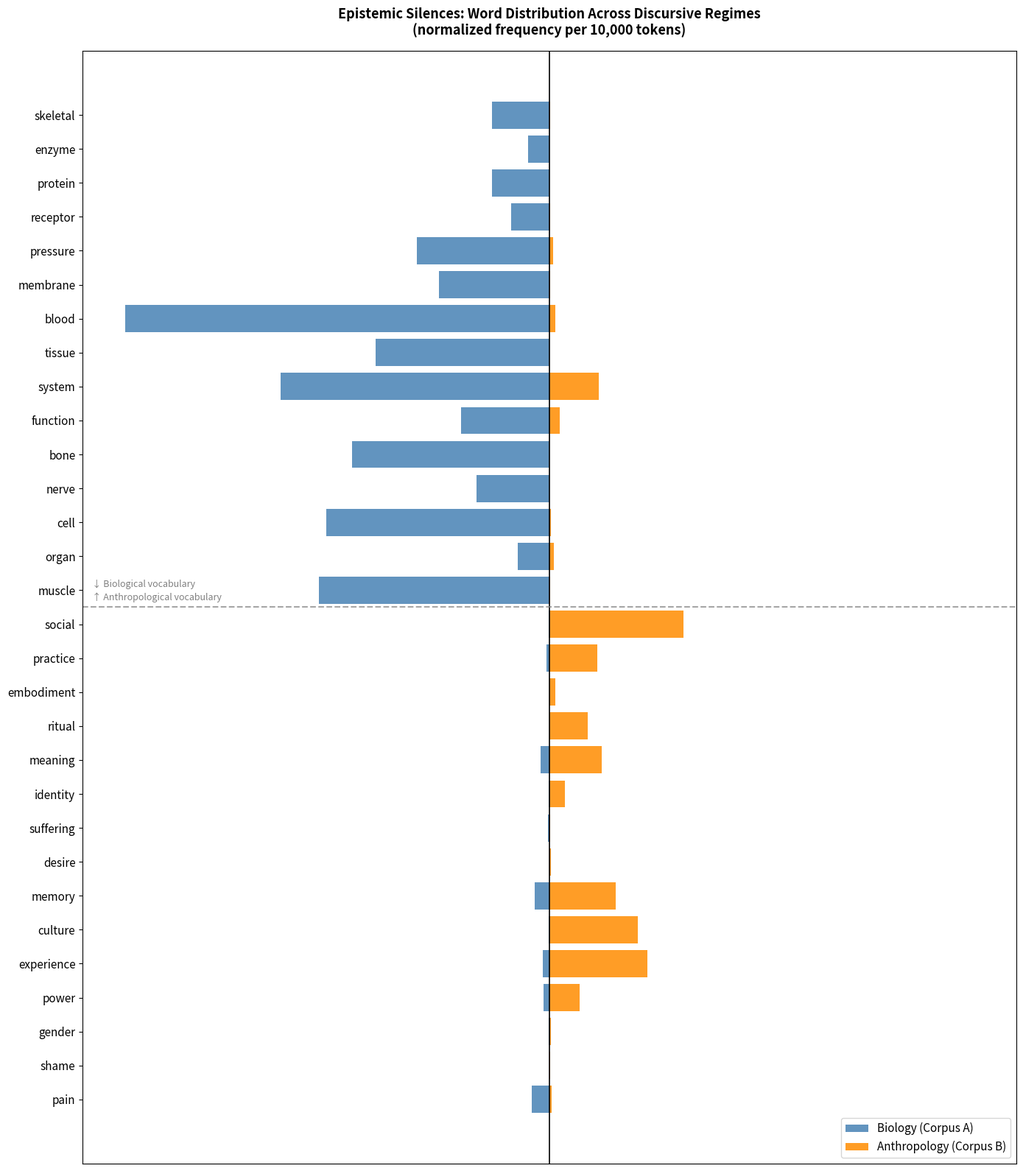

Recreate this plot in Python. (Note: this script raises an exception after producing the figure.)
import os
import pandas as pd
import matplotlib.pyplot as plt
import matplotlib.patches as mpatches
import matplotlib
import numpy as np

matplotlib.use('Agg')

OUTPUT_DIR = "output"

# --- DATE ---
words_anthropo = ["pain", "shame", "gender", "power", "experience",
                  "culture", "memory", "desire", "suffering", "identity",
                  "meaning", "ritual", "embodiment", "practice", "social"]

words_bio = ["muscle", "organ", "cell", "nerve", "bone",
             "function", "system", "tissue", "blood", "membrane",
             "pressure", "receptor", "protein", "enzyme", "skeletal"]

freq_a_anthropo = [4.29, 0.0, 0.21, 1.36, 1.6, 0.15, 3.45, 0.09, 0.33, 0.27, 2.15, 0.0, 0.0, 0.64, 0.15]
freq_b_anthropo = [0.6, 0.18, 0.42, 7.16, 23.29, 21.06, 15.83, 0.36, 0.12, 3.67, 12.34, 9.09, 1.38, 11.38, 31.9]

freq_a_bio = [54.77, 7.59, 52.99, 17.3, 47.0, 21.02, 63.91, 41.38, 100.9, 26.28, 31.55, 9.16, 13.73, 5.17, 13.73]
freq_b_bio = [0.18, 0.96, 0.42, 0.06, 0.06, 2.53, 11.8, 0.0, 1.32, 0.12, 0.84, 0.24, 0.06, 0.0, 0.12]

# =============================================================
# GRAFIC 1: DIVERGING BAR CHART
# =============================================================
all_words = words_anthropo + words_bio
all_a = freq_a_anthropo + freq_a_bio
all_b = freq_b_anthropo + freq_b_bio

# normalizare pentru vizibilitate
max_val = max(max(all_a), max(all_b))
norm_a = [-v / max_val for v in all_a]   # Biology spre stânga
norm_b = [v / max_val for v in all_b]    # Anthropology spre dreapta

fig, ax = plt.subplots(figsize=(14, 16))

y_pos = np.arange(len(all_words))

bars_a = ax.barh(y_pos, norm_a, color='steelblue', alpha=0.85, label='Biology (Corpus A)')
bars_b = ax.barh(y_pos, norm_b, color='darkorange', alpha=0.85, label='Anthropology (Corpus B)')

ax.set_yticks(y_pos)
ax.set_yticklabels(all_words, fontsize=11)
ax.axvline(0, color='black', linewidth=1.2)
ax.set_xlabel("← Biology                                    Anthropology →", fontsize=12)
ax.set_title("Epistemic Silences: Word Distribution Across Discursive Regimes\n(normalized frequency per 10,000 tokens)",
             fontsize=13, fontweight='bold', pad=15)

# linie separatoare între cele două liste
ax.axhline(len(words_anthropo) - 0.5, color='gray', linewidth=1.5, linestyle='--', alpha=0.7)
ax.text(0.01, len(words_anthropo) - 0.3, "↑ Anthropological vocabulary", fontsize=9, color='gray', transform=ax.get_yaxis_transform())
ax.text(0.01, len(words_anthropo) + 0.1, "↓ Biological vocabulary", fontsize=9, color='gray', transform=ax.get_yaxis_transform())

ax.legend(loc='lower right', fontsize=11)
ax.set_xlim(-1.1, 1.1)
ax.xaxis.set_visible(False)

plt.tight_layout()
path1 = os.path.join(OUTPUT_DIR, "diverging_bar_chart.png")
plt.savefig(path1, dpi=150, bbox_inches='tight')
plt.close()
print(f"✓ Diverging bar chart salvat: {path1}")

# =============================================================
# GRAFIC 2: SCATTER PLOT EPISTEMIC
# =============================================================
all_words_scatter = words_anthropo + words_bio
all_a_scatter = freq_a_anthropo + freq_a_bio
all_b_scatter = freq_b_anthropo + freq_b_bio

# culori: portocaliu = cuvinte antropologice, albastru = cuvinte biologice
colors = ['darkorange'] * len(words_anthropo) + ['steelblue'] * len(words_bio)

fig, ax = plt.subplots(figsize=(13, 11))

scatter = ax.scatter(all_a_scatter, all_b_scatter,
                     c=colors, s=120, alpha=0.85, edgecolors='white', linewidths=0.8)

# etichete cuvinte
for i, word in enumerate(all_words_scatter):
    x, y = all_a_scatter[i], all_b_scatter[i]
    ax.annotate(word, (x, y),
                textcoords="offset points", xytext=(6, 4),
                fontsize=9, alpha=0.9)

# linie diagonală de referință
max_xy = max(max(all_a_scatter), max(all_b_scatter))
ax.plot([0, max_xy], [0, max_xy], color='gray', linewidth=1, linestyle='--', alpha=0.5, label='Equal frequency')

# zone epistemice
ax.text(max_xy * 0.6, max_xy * 0.05, "Biology\nDominance", fontsize=10,
        color='steelblue', alpha=0.6, fontweight='bold')
ax.text(max_xy * 0.02, max_xy * 0.7, "Anthropology\nDominance", fontsize=10,
        color='darkorange', alpha=0.6, fontweight='bold')

ax.set_xlabel("Frequency in Biology Textbooks (per 10,000 tokens)", fontsize=12)
ax.set_ylabel("Frequency in Anthropology Texts (per 10,000 tokens)", fontsize=12)
ax.set_title("Epistemic Scatter: Where Words Live\nWords near axes = Epistemic Silences",
             fontsize=13, fontweight='bold', pad=15)

patch_a = mpatches.Patch(color='darkorange', alpha=0.85, label='Anthropological vocabulary')
patch_b = mpatches.Patch(color='steelblue', alpha=0.85, label='Biological vocabulary')
ax.legend(handles=[patch_a, patch_b], fontsize=11, loc='upper right')

ax.set_xlim(-2, max_xy * 1.1)
ax.set_ylim(-1, max_xy * 1.1)
ax.grid(True, alpha=0.2)

plt.tight_layout()
path2 = os.path.join(OUTPUT_DIR, "epistemic_scatter.png")
plt.savefig(path2, dpi=150, bbox_inches='tight')
plt.close()
print(f"✓ Scatter plot salvat: {path2}")

print("\n✓ Toate vizualele generate.")
